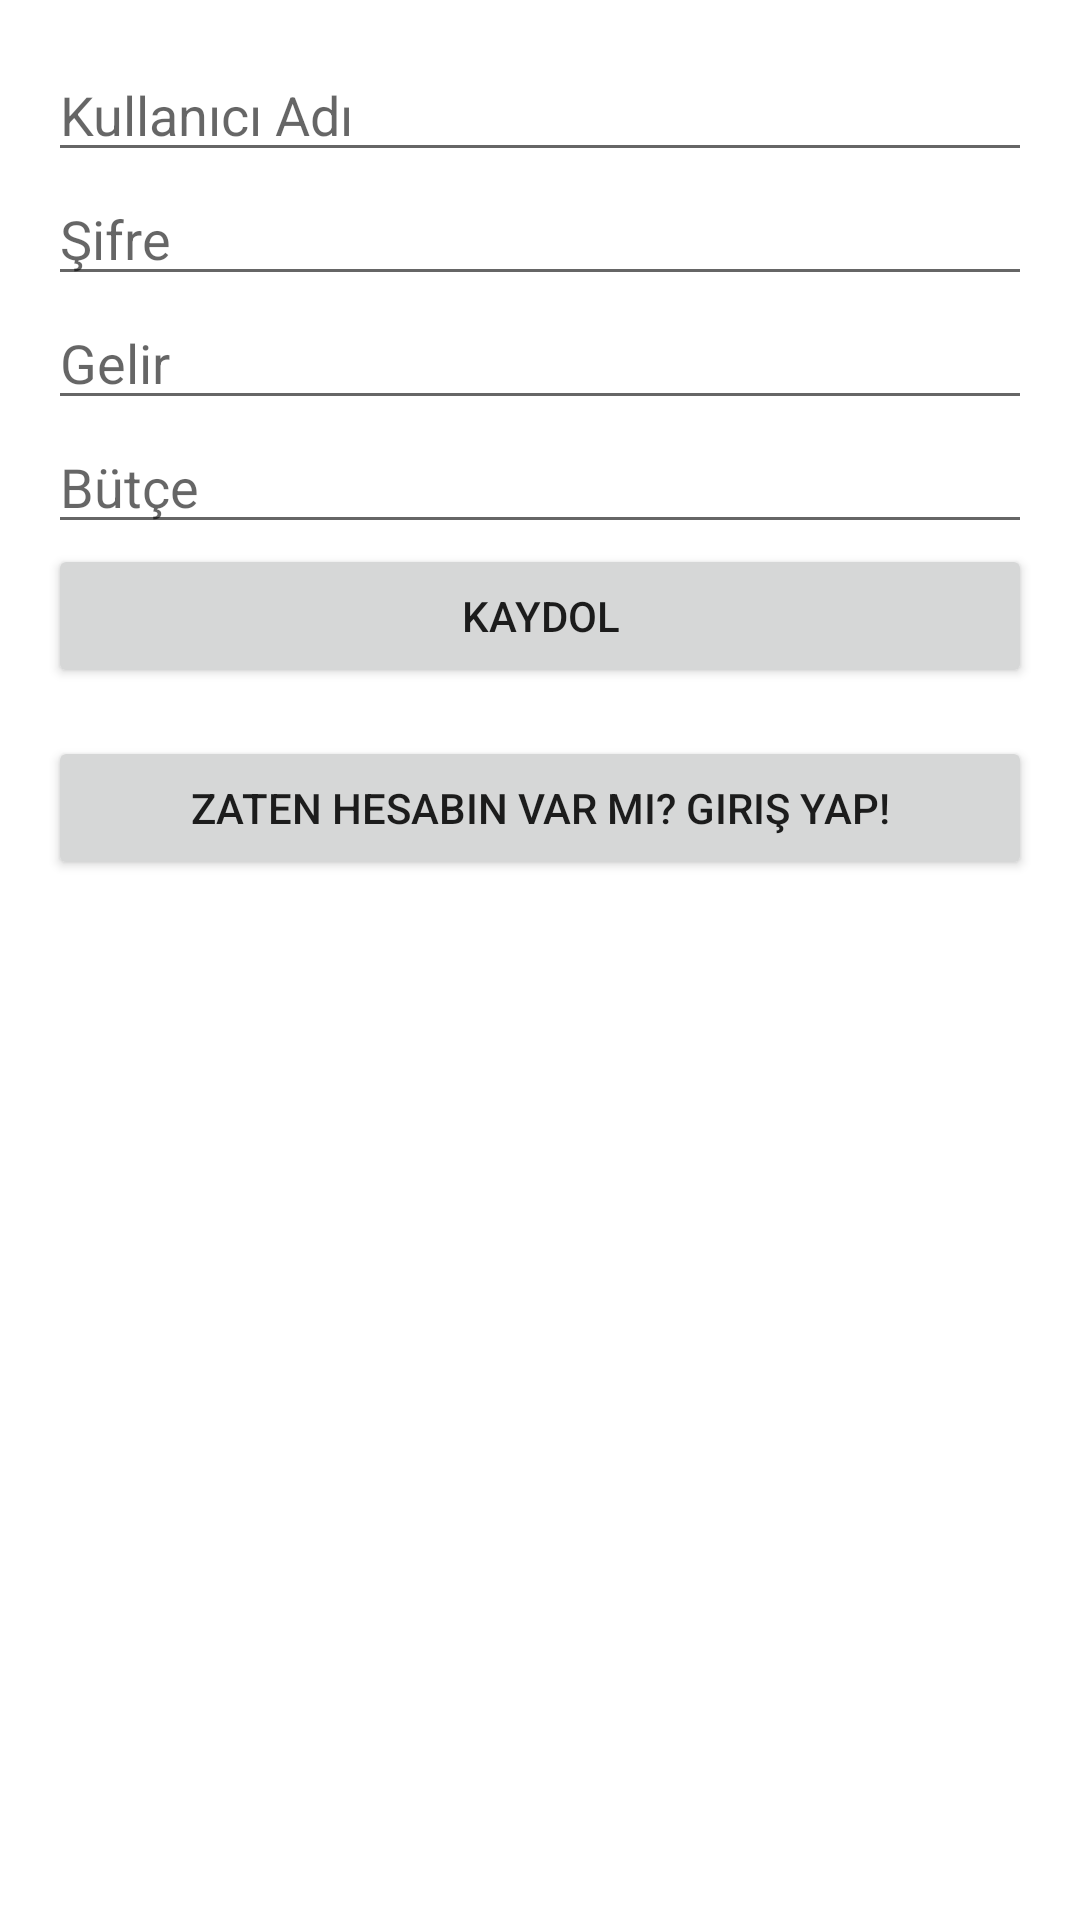

This screen was rendered from an Android layout file. Write that file and the resources it references.
<!-- AndroidManifest.xml: application theme Theme.SaklaSamani -->
<!-- res/layout/activity_register.xml -->
<?xml version="1.0" encoding="utf-8"?>
<LinearLayout xmlns:android="http://schemas.android.com/apk/res/android"
    android:layout_width="match_parent"
    android:layout_height="match_parent"
    android:orientation="vertical"
    android:padding="16dp">

    <EditText
        android:id="@+id/etUserName"
        android:layout_width="match_parent"
        android:layout_height="wrap_content"
        android:hint="Kullanıcı Adı"
        android:inputType="text" />

    <EditText
        android:id="@+id/etPassword"
        android:layout_width="match_parent"
        android:layout_height="wrap_content"
        android:hint="Şifre"
        android:inputType="textPassword" />

    <EditText
        android:id="@+id/etIncome"
        android:layout_width="match_parent"
        android:layout_height="wrap_content"
        android:hint="Gelir"
        android:inputType="numberDecimal" />

    <EditText
        android:id="@+id/etBudget"
        android:layout_width="match_parent"
        android:layout_height="wrap_content"
        android:hint="Bütçe"
        android:inputType="numberDecimal" />

    <Button
        android:id="@+id/btnRegister"
        android:layout_width="match_parent"
        android:layout_height="wrap_content"
        android:text="Kaydol" />
    <Button
        android:id="@+id/btnGoToLogin"
        android:layout_width="match_parent"
        android:layout_height="wrap_content"
        android:text="Zaten hesabın var mı? Giriş Yap!"
        android:layout_marginTop="16dp"/>



</LinearLayout>
<!-- resources referenced by this layout -->
<resources>
  <style name="Theme.SaklaSamani" parent="Theme.MaterialComponents.DayNight.DarkActionBar">
          
          <item name="colorPrimary">@color/purple_500</item>
          <item name="colorPrimaryVariant">@color/purple_700</item>
          <item name="colorOnPrimary">@color/white</item>
          
          <item name="colorSecondary">@color/teal_200</item>
          <item name="colorSecondaryVariant">@color/teal_700</item>
          <item name="colorOnSecondary">@color/black</item>
          
          <item name="android:statusBarColor">?attr/colorPrimaryVariant</item>
          
      </style>
  <!-- not gathered from this repository: default colours our renderer supplied (Android Studio template values) -->
  <color name="purple_500">#FF6200EE</color>
  <color name="purple_700">#FF3700B3</color>
  <color name="teal_200">#FF03DAC5</color>
  <color name="teal_700">#FF018786</color>
  <color name="black">#FF000000</color>
  <color name="white">#FFFFFFFF</color>
</resources>
